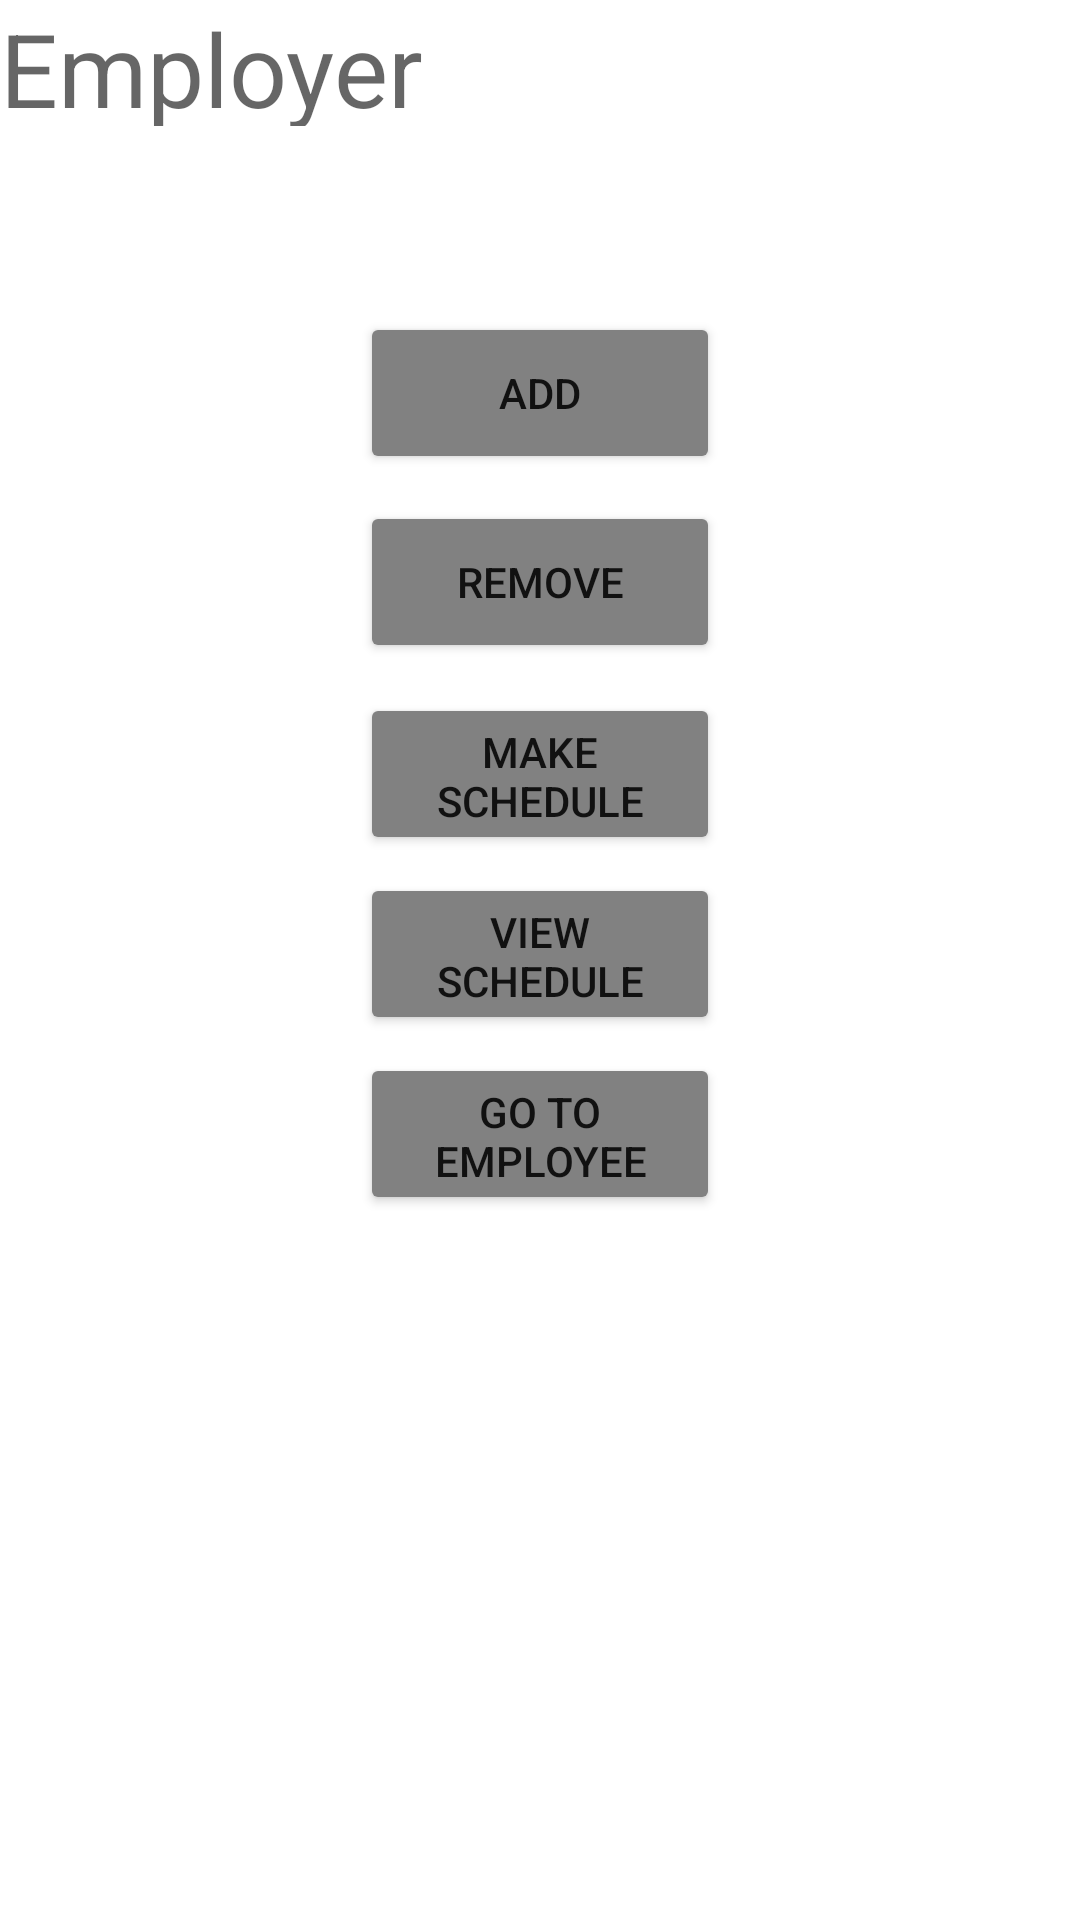

Android layout source for this screen:
<!-- AndroidManifest.xml: application theme Theme.Projecttechlog -->
<!-- res/layout/activity_main.xml -->
<?xml version="1.0" encoding="utf-8"?>
<RelativeLayout xmlns:android="http://schemas.android.com/apk/res/android"
    xmlns:app="http://schemas.android.com/apk/res-auto"
    xmlns:tools="http://schemas.android.com/tools"
    android:layout_width="match_parent"
    android:layout_height="match_parent"
    tools:context=".MainActivity">

    <TextView
        android:id="@+id/textView"
        android:layout_width="149dp"
        android:layout_height="42dp"
        android:text="Employer"
        android:textAppearance="@style/TextAppearance.AppCompat.Display1"
        tools:layout_editor_absoluteX="7dp"
        tools:layout_editor_absoluteY="6dp" />

    <Button
        android:id="@+id/btnAdd"
        android:layout_width="120dp"
        android:layout_height="54dp"
        android:layout_alignParentTop="true"
        android:layout_centerHorizontal="true"
        android:layout_marginStart="8dp"
        android:layout_marginLeft="8dp"
        android:layout_marginTop="104dp"
        android:text="Add"
        app:backgroundTint="#818181"
        app:layout_constraintEnd_toEndOf="parent"
        app:layout_constraintHorizontal_bias="0.484"
        app:layout_constraintStart_toStartOf="parent"
        tools:layout_editor_absoluteY="123dp" />

    <Button
        android:id="@+id/btnRemove"
        android:layout_width="120dp"
        android:layout_height="54dp"
        android:layout_alignParentTop="true"
        android:layout_centerHorizontal="true"
        android:layout_marginStart="8dp"
        android:layout_marginLeft="8dp"
        android:layout_marginTop="167dp"
        android:text="Remove"
        app:backgroundTint="#818181"
        app:layout_constraintEnd_toEndOf="parent"
        app:layout_constraintHorizontal_bias="0.484"
        app:layout_constraintStart_toStartOf="parent"
        tools:layout_editor_absoluteY="177dp" />

    <Button
        android:id="@+id/btnMake"
        android:layout_width="120dp"
        android:layout_height="54dp"
        android:layout_alignParentTop="true"
        android:layout_centerHorizontal="true"
        android:layout_marginStart="8dp"
        android:layout_marginLeft="8dp"
        android:layout_marginTop="231dp"
        android:text="Make Schedule"
        app:backgroundTint="#818181"
        app:layout_constraintEnd_toEndOf="parent"
        app:layout_constraintHorizontal_bias="0.484"
        app:layout_constraintStart_toStartOf="parent"
        tools:layout_editor_absoluteY="239dp" />

    <Button
        android:id="@+id/btnView"
        android:layout_width="120dp"
        android:layout_height="54dp"
        android:layout_alignParentTop="true"
        android:layout_centerHorizontal="true"
        android:layout_marginStart="8dp"
        android:layout_marginLeft="8dp"
        android:layout_marginTop="291dp"
        android:text="View Schedule"
        app:backgroundTint="#818181"
        app:layout_constraintEnd_toEndOf="parent"
        app:layout_constraintHorizontal_bias="0.484"
        app:layout_constraintStart_toStartOf="parent"
        tools:layout_editor_absoluteY="301dp" />

    <Button
        android:id="@+id/btnEmployee"
        android:layout_width="120dp"
        android:layout_height="54dp"
        android:layout_alignParentTop="true"
        android:layout_centerHorizontal="true"
        android:layout_marginStart="8dp"
        android:layout_marginLeft="8dp"
        android:layout_marginTop="351dp"
        android:text="Go to Employee"
        app:backgroundTint="#818181"
        app:layout_constraintEnd_toEndOf="parent"
        app:layout_constraintHorizontal_bias="0.484"
        app:layout_constraintStart_toStartOf="parent"
        tools:layout_editor_absoluteY="365dp" />

</RelativeLayout>
<!-- resources referenced by this layout -->
<resources>
  <style name="Theme.Projecttechlog" parent="Theme.MaterialComponents.DayNight.DarkActionBar">
          
          <item name="colorPrimary">@color/purple_500</item>
          <item name="colorPrimaryVariant">@color/purple_700</item>
          <item name="colorOnPrimary">@color/white</item>
          
          <item name="colorSecondary">@color/teal_200</item>
          <item name="colorSecondaryVariant">@color/teal_700</item>
          <item name="colorOnSecondary">@color/black</item>
          
          <item name="android:statusBarColor" tools:targetApi="l">?attr/colorPrimaryVariant</item>
          
      </style>
  <!-- not gathered from this repository: default colours our renderer supplied (Android Studio template values) -->
  <color name="purple_500">#FF6200EE</color>
  <color name="purple_700">#FF3700B3</color>
  <color name="teal_200">#FF03DAC5</color>
  <color name="teal_700">#FF018786</color>
  <color name="black">#FF000000</color>
  <color name="white">#FFFFFFFF</color>
</resources>
